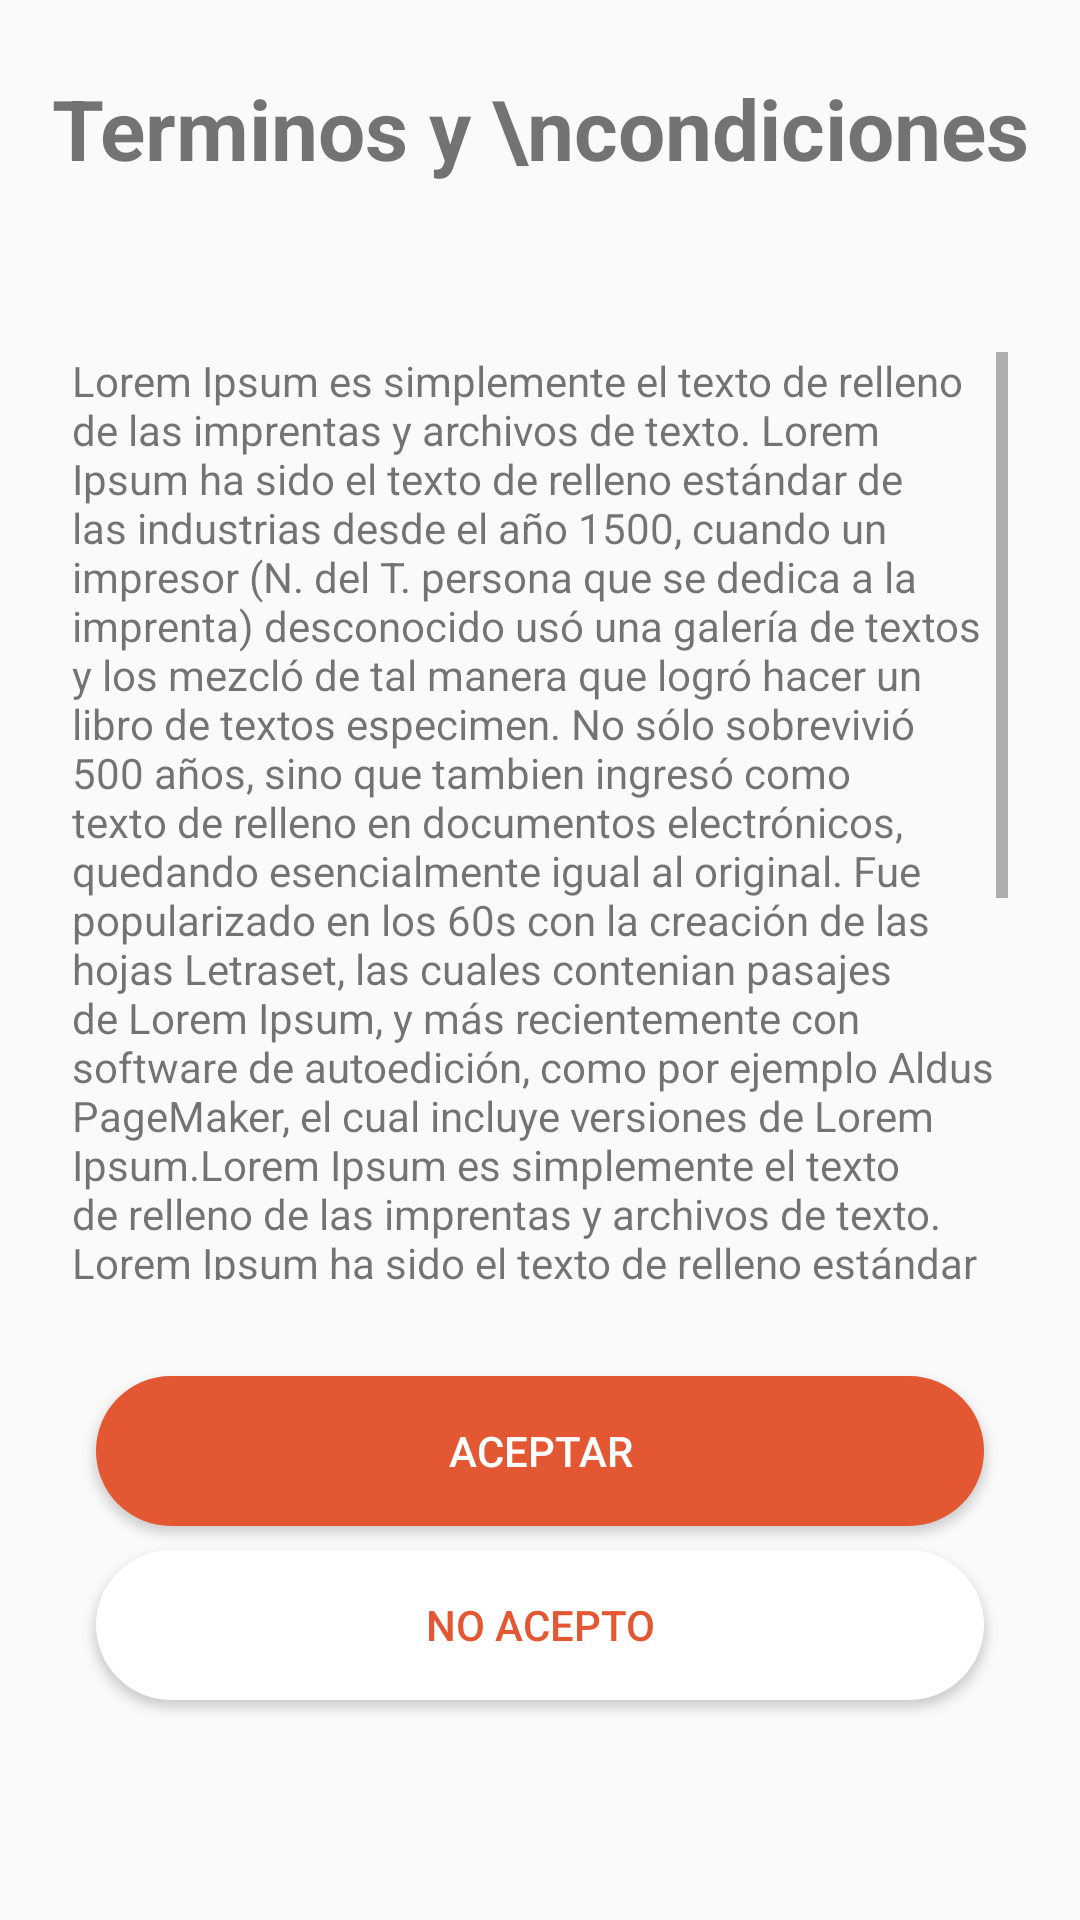

Here is an Android app screen rendered from its layout file. Give the layout XML and the strings, colors and styles it references.
<!-- AndroidManifest.xml: application theme AppTheme -->
<!-- res/layout/activity_terms_and_conditions.xml -->
<?xml version="1.0" encoding="utf-8"?>
<LinearLayout xmlns:android="http://schemas.android.com/apk/res/android"
    xmlns:app="http://schemas.android.com/apk/res-auto"
    xmlns:tools="http://schemas.android.com/tools"
    android:layout_width="match_parent"
    android:layout_height="match_parent"
    android:orientation="vertical"
    tools:context=".Register.Activity.termsAndConditions">


   <LinearLayout
       android:layout_width="match_parent"
       android:layout_height="0dp"
       android:layout_weight="10">

       <TextView
           android:id="@+id/textView3"
           android:layout_width="match_parent"
           android:layout_height="match_parent"
           android:text="Terminos y \ncondiciones"
           android:textSize="28sp"
           android:textStyle="bold"
           android:gravity="center"/>

   </LinearLayout>

    <LinearLayout
        android:layout_width="match_parent"
        android:layout_height="0dp"
        android:layout_weight="40">

        <ScrollView
            android:id="@+id/scrollView2"
            android:layout_width="match_parent"
            android:layout_height="match_parent"
            android:layout_marginEnd="24dp"
            android:layout_marginLeft="24dp"
            android:layout_marginRight="24dp"
            android:layout_marginStart="24dp"
            android:layout_marginTop="32dp"
            app:layout_constraintEnd_toEndOf="parent"
            app:layout_constraintStart_toStartOf="parent"
            app:layout_constraintTop_toBottomOf="@+id/textView3">

            <LinearLayout
                android:layout_width="match_parent"
                android:layout_height="wrap_content"
                android:orientation="vertical">

                <TextView
                    android:id="@+id/textTerms"
                    android:layout_width="match_parent"
                    android:layout_height="wrap_content"
                    android:text="@string/text_termsAndConditions" />

            </LinearLayout>
        </ScrollView>

    </LinearLayout>

    <LinearLayout
        android:layout_width="match_parent"
        android:layout_height="0dp"
        android:layout_weight="25"
        android:orientation="vertical">

        <Button
            android:id="@+id/btnAccep"
            android:layout_width="match_parent"
            android:layout_height="wrap_content"
            android:layout_marginEnd="32dp"
            android:layout_marginLeft="32dp"
            android:layout_marginRight="32dp"
            android:layout_marginStart="32dp"
            android:layout_marginBottom="8dp"
            android:layout_marginTop="32dp"
            android:background="@drawable/rounded_button_red"
            android:text="Aceptar"
            android:textColor="@color/white"/>

        <Button
            android:id="@+id/btnDecline"
            android:layout_width="match_parent"
            android:layout_height="wrap_content"
            android:layout_marginBottom="8dp"
            android:layout_marginEnd="32dp"
            android:layout_marginLeft="32dp"
            android:layout_marginRight="32dp"
            android:layout_marginStart="32dp"
            android:background="@drawable/rounded_button_white"
            android:text="No Acepto"
            android:textColor="@color/colorPrimary"/>

    </LinearLayout>

</LinearLayout>
<!-- resources referenced by this layout -->
<resources>
  <color name="colorPrimary">#e35733</color>
  <color name="white">#ffff</color>
  <!-- drawable rounded_button_red (drawable) -->
  <?xml version="1.0" encoding="utf-8"?>
  <shape xmlns:android="http://schemas.android.com/apk/res/android"
      android:shape="rectangle">
      <size android:width="50dp"
          android:height="50dp"></size>
  
      <corners android:radius="100dp"></corners>
      <solid android:color="@color/colorPrimary"></solid>
  
  
  
  </shape>
  <!-- drawable rounded_button_white (drawable) -->
  <?xml version="1.0" encoding="utf-8"?>
  <shape xmlns:android="http://schemas.android.com/apk/res/android"
      android:shape="rectangle">
      <size android:width="50dp"
          android:height="50dp"></size>
  
      <corners android:radius="100dp"></corners>
      <solid android:color="@color/white"></solid>
      <stroke android:width="1px" android:color="@color/white" />
  
  
  </shape>
  <string name="text_termsAndConditions"> Lorem Ipsum es simplemente el texto de relleno de las imprentas y archivos de texto. Lorem Ipsum ha sido el texto de relleno estándar de las industrias desde el año 1500, cuando un impresor (N. del T. persona que se dedica a la imprenta) desconocido usó una galería de textos y los mezcló de tal manera que logró hacer un libro de textos especimen. No sólo sobrevivió 500 años, sino que tambien ingresó como texto de relleno en documentos electrónicos, quedando esencialmente igual al original. Fue popularizado en los 60s con la creación de las hojas "Letraset", las cuales contenian pasajes de Lorem Ipsum, y más recientemente con software de autoedición, como por ejemplo Aldus PageMaker, el cual incluye versiones de Lorem Ipsum.Lorem Ipsum es simplemente el texto de relleno de las imprentas y archivos de texto. Lorem Ipsum ha sido el texto de relleno estándar de las industrias desde el año 1500, cuando un impresor (N. del T. persona que se dedica a la imprenta) desconocido usó una galería de textos y los mezcló de tal manera que logró hacer un libro de textos especimen. No sólo sobrevivió 500 años, sino que tambien ingresó como texto de relleno en documentos electrónicos, quedando esencialmente igual al original. Fue popularizado en los 60s con la creación de las hojas \"Letraset\", las cuales contenian pasajes de Lorem Ipsum, y más recientemente con software de autoedición, como por ejemplo Aldus PageMaker, el cual incluye versiones de Lorem Ipsum.</string>
  <style name="AppTheme" parent="Theme.AppCompat.Light.DarkActionBar">
          
          <item name="colorPrimary">@color/colorPrimary</item>
          <item name="colorPrimaryDark">@color/colorPrimaryDark</item>
          <item name="colorAccent">@color/colorAccent</item>
      </style>
  <color name="colorPrimaryDark">#cd4f2d</color>
  <color name="colorAccent">#8d9193</color>
</resources>
